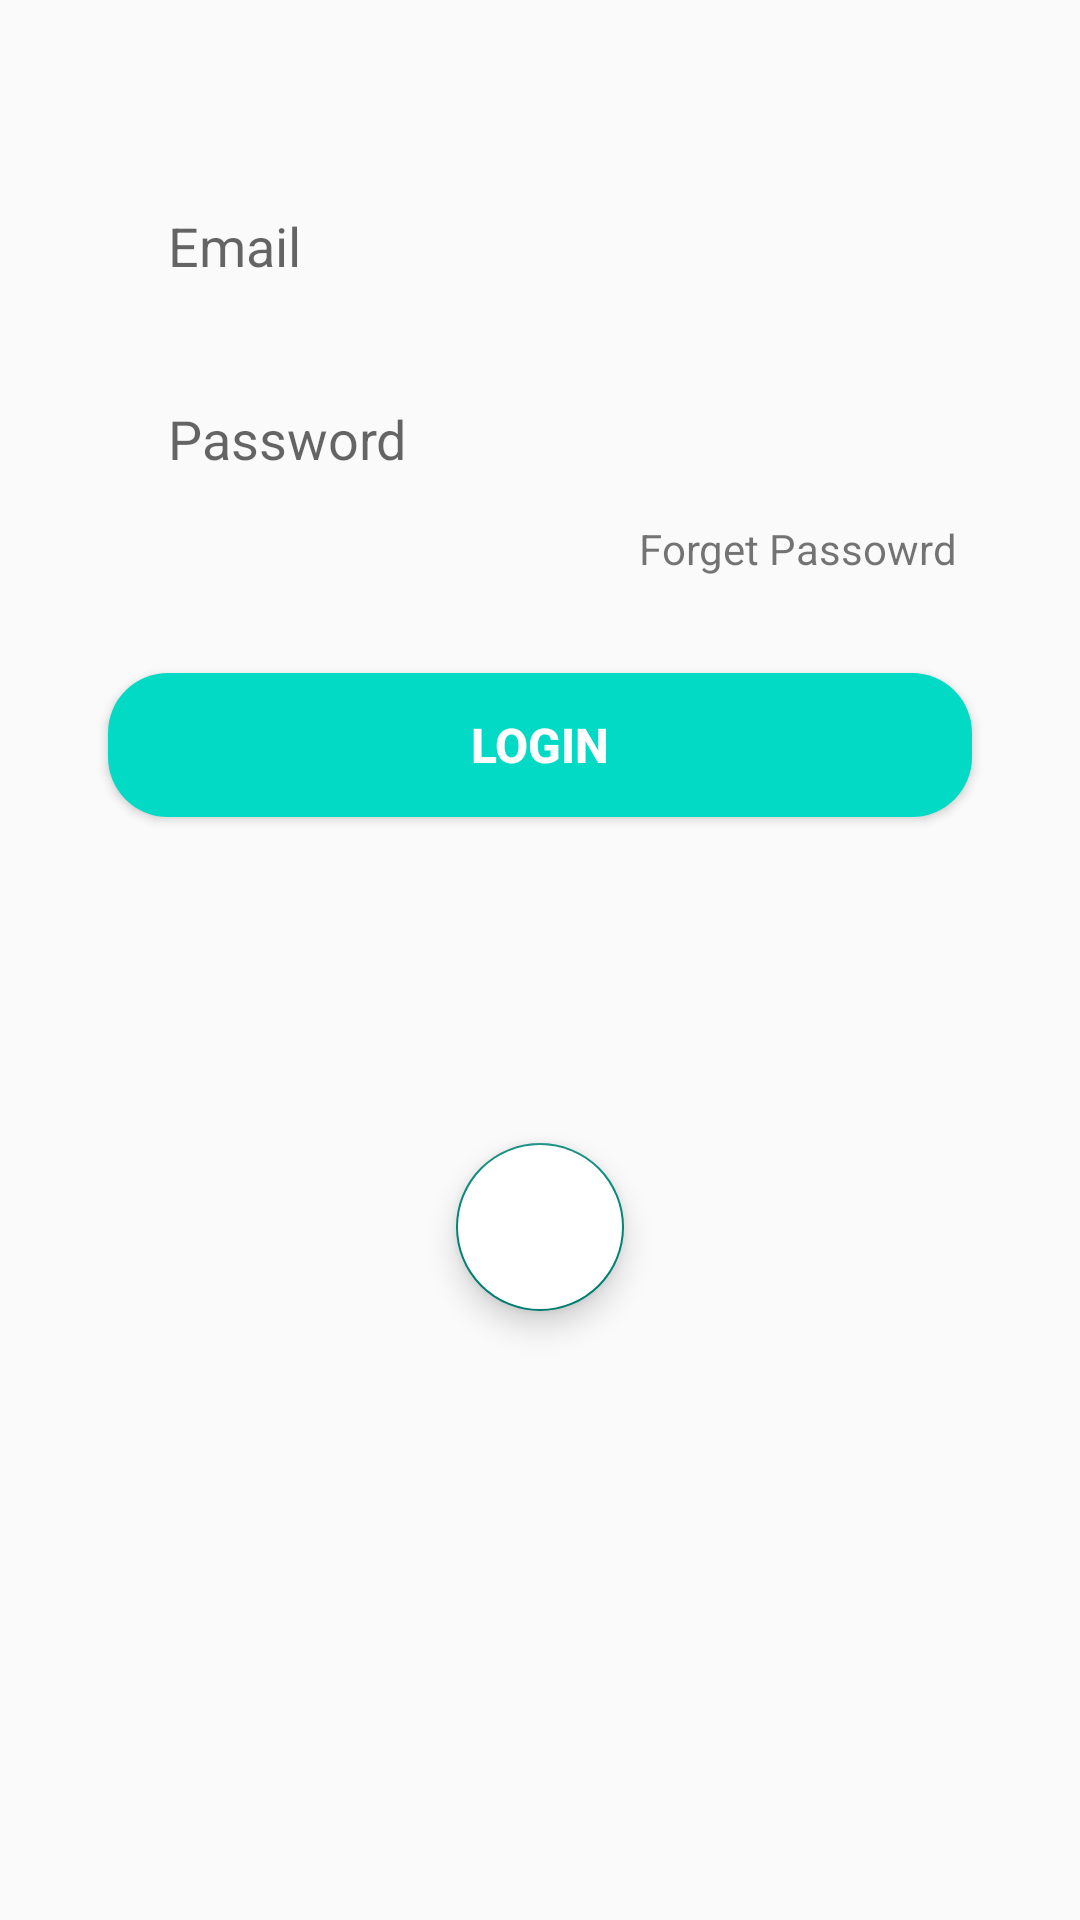

This screen was rendered from an Android layout file. Write that file and the resources it references.
<!-- AndroidManifest.xml: application theme Theme.LaundryTelkom -->
<!-- res/layout/login_tab_fragment.xml -->
<?xml version="1.0" encoding="utf-8"?>
<androidx.constraintlayout.widget.ConstraintLayout xmlns:android="http://schemas.android.com/apk/res/android"
    xmlns:app="http://schemas.android.com/apk/res-auto"
    android:layout_width="match_parent"
    android:layout_height="match_parent">

    <EditText
        android:id="@+id/email_login"
        android:layout_width="0dp"
        android:textColor="@color/black"
        android:background="@drawable/edit_text_bg"
        android:layout_height="wrap_content"
        android:hint="Email"
        android:paddingLeft="20dp"
        android:paddingTop="10dp"
        android:paddingBottom="10dp"
        app:layout_constraintBottom_toBottomOf="parent"
        app:layout_constraintEnd_toEndOf="parent"
        app:layout_constraintHorizontal_bias=".5"
        app:layout_constraintStart_toStartOf="parent"
        app:layout_constraintTop_toTopOf="parent"
        app:layout_constraintVertical_bias=".1"
        app:layout_constraintWidth_percent=".8" />

    <EditText
        android:id="@+id/password_login"
        android:background="@drawable/edit_text_bg"
        android:inputType="textPassword"
        android:layout_width="0dp"
        android:layout_height="wrap_content"
        android:layout_marginTop="20dp"
        android:textColor="@color/black"
        android:hint="Password"
        android:paddingLeft="20dp"
        android:paddingTop="10dp"
        android:paddingBottom="10dp"
        app:layout_constraintBottom_toBottomOf="parent"
        app:layout_constraintEnd_toEndOf="parent"
        app:layout_constraintHorizontal_bias=".5"
        app:layout_constraintStart_toStartOf="parent"
        app:layout_constraintTop_toBottomOf="@+id/email_login"
        app:layout_constraintVertical_bias="0"
        app:layout_constraintWidth_percent=".8" />

    <TextView
        android:id="@+id/forgot_pass_login"
        android:layout_width="wrap_content"
        android:layout_height="wrap_content"
        android:layout_marginTop="5dp"
        android:layout_marginRight="5dp"
        android:text="Forget Passowrd"
        app:layout_constraintBottom_toBottomOf="parent"
        app:layout_constraintEnd_toEndOf="@+id/password_login"
        app:layout_constraintHorizontal_bias="1"
        app:layout_constraintStart_toStartOf="parent"
        app:layout_constraintTop_toBottomOf="@+id/password_login"
        app:layout_constraintVertical_bias="0" />

    <androidx.appcompat.widget.AppCompatButton
        android:id="@+id/login_btn_login"
        android:layout_width="0dp"
        android:layout_height="wrap_content"
        android:background="@drawable/button_bg"
        android:text="Login"
        android:textColor="@color/white"
        android:textSize="16sp"
        android:textStyle="bold"
        app:layout_constraintBottom_toBottomOf="parent"
        app:layout_constraintEnd_toEndOf="parent"
        app:layout_constraintStart_toStartOf="parent"
        app:layout_constraintTop_toBottomOf="@+id/forgot_pass_login"
        app:layout_constraintVertical_bias="0.07999998"
        app:layout_constraintWidth_percent=".8" />

    <com.google.android.material.floatingactionbutton.FloatingActionButton
        android:id="@+id/fab_google"
        android:layout_width="wrap_content"
        android:layout_height="wrap_content"
        android:layout_marginBottom="10dp"
        android:backgroundTint="@color/white"
        android:elevation="35dp"
        android:src="@drawable/googleg_standard_color_18"
        app:layout_constraintBottom_toBottomOf="parent"
        app:layout_constraintEnd_toEndOf="parent"
        app:layout_constraintStart_toStartOf="parent"
        app:layout_constraintTop_toBottomOf="@+id/login_btn_login"
        app:layout_constraintVertical_bias="0.36" />


</androidx.constraintlayout.widget.ConstraintLayout>
<!-- resources referenced by this layout -->
<resources>
  <color name="black">#FF000000</color>
  <color name="white">#FFFFFFFF</color>
  <!-- drawable button_bg (drawable) -->
  <?xml version="1.0" encoding="utf-8"?>
  <shape xmlns:android="http://schemas.android.com/apk/res/android">
  
      <corners android:radius="20dp"/>
      <solid android:color="@color/teal_200"/>
  
  
  </shape>
  <style name="Theme.LaundryTelkom" parent="Theme.AppCompat.Light.DarkActionBar">
          <item name="android:forceDarkAllowed">false</item>
          
          <item name="colorPrimary">@color/blue_primary</item>
          <item name="colorPrimaryVariant">@color/purple_700</item>
          <item name="colorOnPrimary">@color/white</item>
          
          <item name="colorSecondary">@color/teal_200</item>
          <item name="colorSecondaryVariant">@color/teal_700</item>
          <item name="colorOnSecondary">@color/black</item>
          
          <item name="android:statusBarColor" tools:targetApi="l">?attr/colorPrimaryVariant</item>
          
  
      </style>
  <color name="teal_200">#FF03DAC5</color>
  <color name="blue_primary">#0984e3</color>
  <color name="purple_700">#FF3700B3</color>
  <color name="teal_700">#FF018786</color>
</resources>
